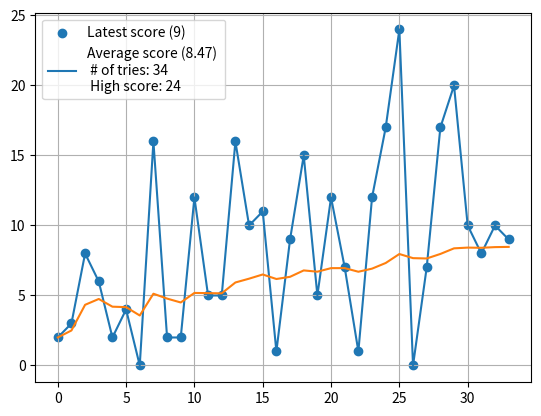

Generate this figure with matplotlib:
from matplotlib import pyplot as plt
scores = [2, 3, 8, 6, 2, 4, 0, 16, 2, 2,
        12, 5, 5, 16, 10, 11, 1, 9, 15, 5, 
        12, 7, 1, 12, 17, 24, 0, 7, 17, 20,
        10, 8, 10, 9]
avg = round(sum(scores)/len(scores),2)
cum_avg = []
sum_ = 0
for i in range(len(scores)):
    sum_ += scores[i]
    cum_avg.append(sum_/(i+1))

print("Latest: " + str(scores[-1]))
print("Average: " + str(avg))
print("Number of tries: " + str(len(scores)))
print("High score: " + str(max(scores)))
plt.scatter([i for i in range(len(scores))], scores)
plt.plot(scores)
plt.plot(cum_avg)
plt.legend(["Latest score (" + str(scores[-1]) + ")", "Average score (" + str(avg) + ") \n # of tries: " + str(len(scores)) + "\n High score: " + str(max(scores))])
plt.grid();
plt.show()
